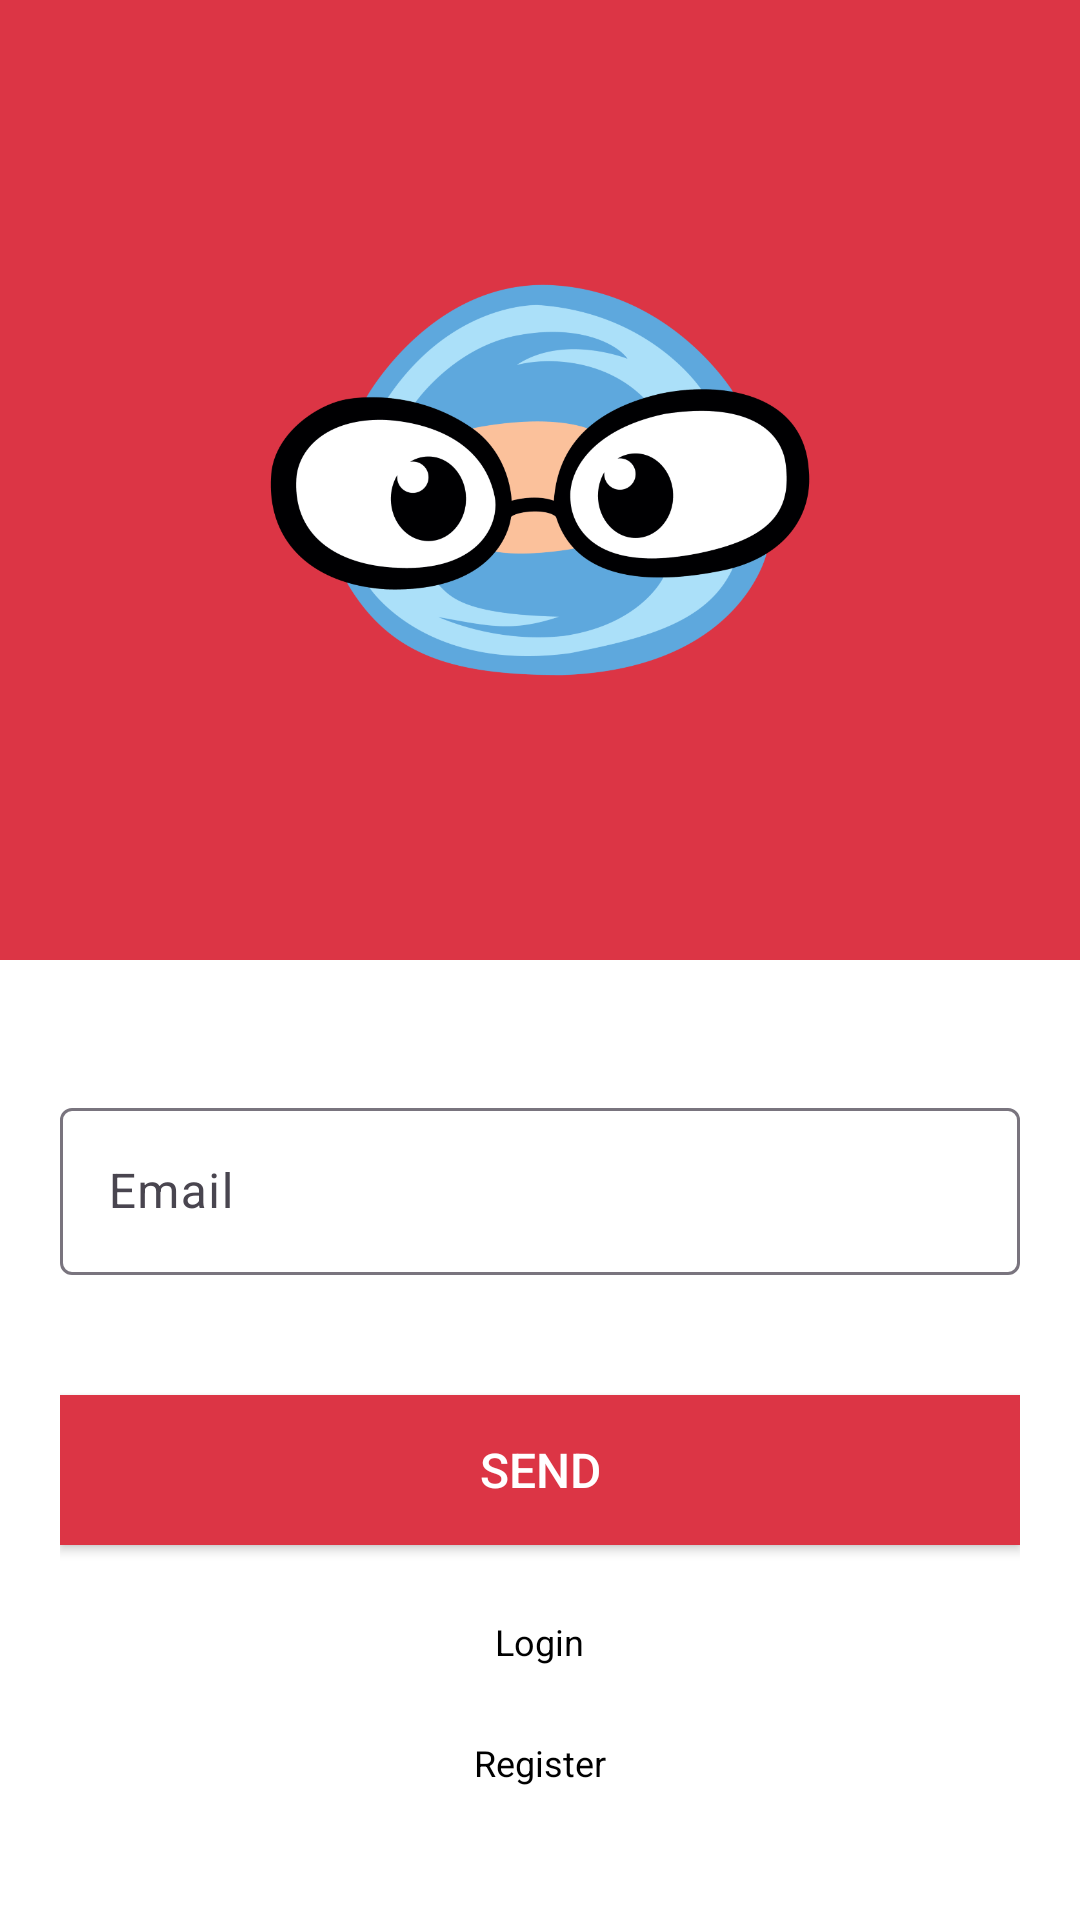

Layout XML and referenced resources for this Android screen:
<!-- AndroidManifest.xml: application theme Theme.PayCartDemo -->
<!-- res/layout/activity_forgot_password.xml -->
<LinearLayout xmlns:android="http://schemas.android.com/apk/res/android"
    xmlns:app="http://schemas.android.com/apk/res-auto"
    xmlns:tools="http://schemas.android.com/tools"
    android:layout_width="match_parent"
    android:layout_height="match_parent"
    tools:context=".ForgotPasswordActivity"
    android:id="@+id/mainLayout"
    android:focusableInTouchMode="true">


    <LinearLayout
        style="@style/df_row_vertical"
        android:layout_height="match_parent"
        android:weightSum="12">

        <LinearLayout
            android:layout_width="match_parent"
            android:layout_height="1dp"
            android:background="@color/df_danger"
            android:layout_weight="6"
            android:orientation="vertical"
            android:gravity="center">

            <ImageView
                android:id="@+id/imageViewLogo"
                android:layout_width="200dp"
                android:layout_height="wrap_content"
                app:srcCompat="@drawable/mascot_icon"
                android:layout_gravity="center" />

            <TextView
                style="@style/df_h3"
                android:layout_width="wrap_content"
                android:text="Canada Lo."
                android:textColor="@color/white" />

        </LinearLayout>

        <LinearLayout
            android:layout_width="match_parent"
            android:layout_height="1dp"
            android:orientation="horizontal"
            android:layout_weight="6"
            android:gravity="center"
            android:background="@color/white"
            android:padding="20dp">

            <LinearLayout
                android:id="@+id/sendOtpLayout"
                style="@style/df_row_vertical"
                android:layout_height="match_parent"
                android:gravity="center"
                android:visibility="visible">

                <com.google.android.material.textfield.TextInputLayout
                    android:id="@+id/textInputLayoutUname"
                    android:layout_width="match_parent"
                    android:layout_height="wrap_content">

                    <EditText
                        android:id="@+id/txtEmail"
                        android:layout_width="match_parent"
                        android:layout_height="wrap_content"
                        android:hint="Email"
                        android:inputType="text"
                        android:singleLine="true" />

                </com.google.android.material.textfield.TextInputLayout>


                <Button
                    android:id="@+id/btnreset"
                    android:layout_marginTop="40dp"
                    android:layout_width="match_parent"
                    android:layout_height="50dp"
                    style="@style/df4_btn_danger"
                    android:layout_gravity="center_vertical"
                    android:text="Send"/>

                <ProgressBar
                    android:id="@+id/progressSendingOtp"
                    style="?android:attr/progressBarStyleLarge"
                    android:layout_width="match_parent"
                    android:layout_height="wrap_content"
                    android:indeterminate="true"
                    android:visibility="gone"
                    android:layout_centerInParent="true"/>

                <TextView
                    android:id="@+id/btnLogin"
                    android:layout_width="wrap_content"
                    android:textSize="12sp"
                    android:layout_marginTop="24dp"
                    style="@style/df_h6"
                    android:text="Login"/>

                <TextView
                    android:id="@+id/btnSignUp"
                    android:layout_width="wrap_content"
                    android:textSize="12sp"
                    android:layout_marginTop="24dp"
                    style="@style/df_h6"
                    android:text="Register"/>

            </LinearLayout>

        </LinearLayout>
    </LinearLayout>

</LinearLayout>
<!-- resources referenced by this layout -->
<resources>
  <color name="df_danger">#dc3545</color>
  <color name="white">#FFFFFFFF</color>
  <!-- drawable mascot_icon: png bitmap (drawable, 69129 bytes) -->
  <style name="df4_btn_danger" parent="df4_btn">
          <item name="android:background">@color/df_red</item>
      </style>
  <style name="df_h3" parent="df_headdings">
          <item name="android:textSize">28sp</item>
      </style>
  <style name="df_h6" parent="df_headdings">
          <item name="android:textSize">16sp</item>
      </style>
  <style name="df_row_vertical" parent="df_global">
          <item name="android:orientation">vertical</item>
      </style>
  <style name="Theme.PayCartDemo" parent="Theme.Material3.DayNight">
          
          <item name="colorPrimary">@color/purple_500</item>
          <item name="colorPrimaryVariant">@color/purple_700</item>
          <item name="colorOnPrimary">@color/white</item>
          
          <item name="colorSecondary">@color/teal_200</item>
          <item name="colorSecondaryVariant">@color/teal_700</item>
          <item name="colorOnSecondary">@color/black</item>
          
          <item name="android:statusBarColor">?attr/colorPrimaryVariant</item>
          
          <item name="android:actionBarStyle">@style/MyActionBar</item>
  
      </style>
  <style name="df4_btn">
          <item name="android:layout_width">wrap_content</item>
          <item name="android:layout_height">38dp</item>
          <item name="android:textSize">16sp</item>
          <item name="android:textColor">#fff</item>
      </style>
  <color name="df_red">#dc3545</color>
  <style name="df_headdings" parent="df_global">
          <item name="android:textStyle">normal</item>
          <item name="android:textColor">@color/black</item>
      </style>
  <style name="df_global">
          <item name="android:layout_width">match_parent</item>
          <item name="android:layout_height">wrap_content</item>
      </style>
  <color name="purple_500">#FF6200EE</color>
  <color name="purple_700">#FF3700B3</color>
  <color name="teal_200">#FF03DAC5</color>
  <color name="teal_700">#FF018786</color>
  <color name="black">#FF000000</color>
  <style name="MyActionBar" parent="@android:style/Widget.Holo.Light.ActionBar">
          <item name="android:titleTextStyle">@style/MyTitleTextStyle</item>
      </style>
  <style name="MyTitleTextStyle" parent="@android:style/TextAppearance.Holo.Widget.ActionBar.Title">
          <item name="android:textColor">@color/white</item>
      </style>
</resources>
